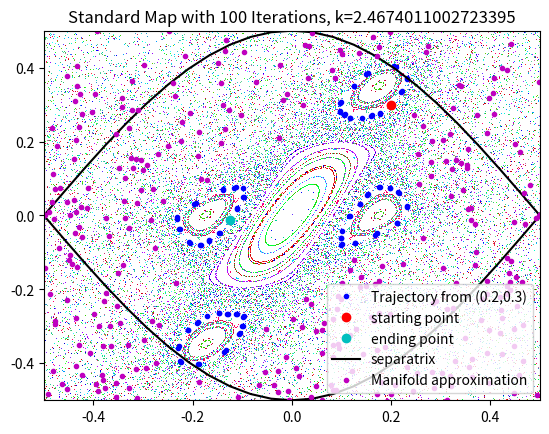

Write Python code to recreate this figure.
import numpy as np
import numpy.linalg as la
import matplotlib.pyplot as plt
import matplotlib.colors as mcolors
import random
import time

def driver():
    '''
    Function parameters to change:
    (x0, y0) - initial condition for a specific trajectory
    N - Number of iterations for each initial condition
    k - parameter
    num_points - the number of points in both x and y to plot as initial conditions to fill out the map
    manifold_appx_dist - how far from the fixed point along the eigenvectors to begin iterating to approximate the manifolds
    '''
    x0 = .2
    y0 = .3
    N = 100
    k = (np.pi/2)**2
    num_points = 25
    manifold_appx_dist = 1e-10

    # plots a single trajectory in the standard map starting from (x0, y0)
    # plot_trajectory(x0, y0, N, k, '.') 
 
    # plots general picture of entire map, optionally plots separatrix, manifold approximation, and a particular intial value
    # see function def for details
    plot_map(N, k, num_points, x0, y0, manifold_appx_dist, init_val_on = True, sep_on = True, manifold_on = True, point_type = ',', a = 0.5, b = 0.5)

def plot_map(N, k, num_points, x_init, y_init, manifold_appx_dist, init_val_on = False, sep_on = False, manifold_on = False, point_type = ',', a = 0.5, b = 0.5):
    '''
    Plots num_points^2 intial conditions to get a general picture of the behavior of the standard map.
    Also plots the following (though these can be turned on or off with the boolean inputs):
    - plots a paticular trajectory with (x_init, y_init) initial condition
    - plots the separatrix of the (0,0) resonance/fixed point
    - approximation of the manifolds (the approximation is bad for large k but still interesting)
    Input:
    - N - number of iterations for each initial point
    - k - parameter
    - num_points - number of x and y values to use as initial conditions. Total of num_points^2 initial conditions fill out the map
    - x_init, y_init - starting x and y value of specific initial condition
    - manifold_appx_dist - how far from the fixed point along the eigenvectors to begin iterating to approximate the manifolds
    - init_val_on, sep_on, manifold_on - booleans turn the initial value, separatrix, and manifold plots on or off, default is off
    - point_type - point style to plot the main map with
    - a - x value max of plot
    - b - y value max of plot
    Output: plot of standard map
    '''

    x0 = np.linspace(-a, a, num_points)
    y0 = np.linspace(-b, b, num_points)
    if manifold_on:
        eigvals, eigvecs = Df_eigs(k, -0.5)
        eigvecs[:, 0] = normalize(eigvecs[:, 0])
        eigvecs[:, 1] = normalize(eigvecs[:, 1])
    if sep_on:
        y_separatrix = (1/np.pi)*np.sqrt(k/2 + (k/2)*np.cos(2*np.pi*x0))
        # y_separatrix_2 = .5*np.sqrt(1 + (k/(np.pi))**2 + ((k/(np.pi))**2)*np.cos(4*np.pi*x0))
    random.seed(3) # for colors
    plt.figure()    

    colors = ['#CC3366','#FF0066','#CC6699','#CC00FF','#9933FF','#9900FF','#00FFCC','#00FF33','#33CC00','#00CC99','#33CC99','#33FFFF','#33CCCC','#3399CC','#0000CC','#0099FF','#6633FF','#66CC99','#33CC66','#66CC00','#33FF33','#FF3333','#CC0033','#0000FF','#00CCFF','#CC0000']
    for i in range(num_points):
        for j in range(num_points):
            x_traj, y_traj = initial_condition_trajectory(x0[i], y0[j], k, N)
            plt.plot(x_traj,y_traj, point_type, color = random.choice(colors))
    c1 = 'blue'
    c2 = 'blue'
    if manifold_on:
        origin = np.array([[-.5, -.5], [0, 0]])
        if eigvals[0] > 1:
            c1 = 'red'
        if eigvals[1] > 1:
            c2 = 'red'
        # plt.quiver(*origin, eigvecs[:, 0], eigvecs[:, 1], color=[c1, c2], scale=12) # plots eigenvectors
    if init_val_on:
        x_traj, y_traj = initial_condition_trajectory(x_init, y_init, k, N)
        lbl = 'Trajectory from ('+str(x_init)+','+str(y_init)+')'
        plt.plot(x_traj,y_traj,'.', color = 'b', label = lbl)
        plt.plot(x_traj[0],y_traj[0], 'ro', label = 'starting point')
        plt.plot(x_traj[N-1],y_traj[N-1], 'co', label = 'ending point')
    if sep_on:
        plt.plot(x0, y_separatrix, 'k,-', label='separatrix')
        plt.plot(x0, -y_separatrix, 'k,-')
        # plt.plot(x0, y_separatrix_2, 'k,-', label='secondary separatrix')
        # plt.plot(x0, -y_separatrix_2+1, 'k,-')
    if manifold_on:
        x_man, y_man = iter_manifold(eigvecs, 0, 0.5, 0, manifold_appx_dist)
        x_traj, y_traj = initial_condition_trajectory(x_man, y_man, k, 5*N)
        lbl = 'Manifold approximation'
        plt.plot(x_traj,y_traj,'m.', label = lbl)
        x_man, y_man = iter_manifold(eigvecs, 1, 0.5, 0, manifold_appx_dist)
        x_traj, y_traj = initial_condition_trajectory(x_man, y_man, k, 5*N)
        plt.plot(x_traj,y_traj,'m.')
    plt.xlim(-a, a)
    plt.ylim(-b, b)
    plt.title('Standard Map with '+str(N)+' Iterations, k='+str(k))
    plt.legend(loc='lower right')
    plt.show()

def plot_trajectory(x0, y0, N, k, point_type = '.'):
    '''
    Plots a single trajectory in the standard map starting from (x0, y0)
    Input:
    - (x0, y0) - intial condition
    - N - number of iterations for each initial point
    - k - parameter
    - point_type - type of point used for plot
    Output: Plot of single trajectory
    '''
    x_traj, y_traj = initial_condition_trajectory(x0, y0, k, N)
    plt.figure()    
    plt.plot(x_traj,y_traj,'b'+point_type, label= 'trajectory')
    lbl = 'start ('+str(x0)+','+str(y0)+')'
    plt.plot(x_traj[0],y_traj[0], 'ro', label = lbl)
    plt.plot(x_traj[N-1],y_traj[N-1], 'co', label = 'ending point')
    
    plt.xlim(-0.5, 0.5)
    plt.ylim(-0.5, 0.5)
    plt.legend()
    plt.title('Standard Map with '+str(N)+' Iterations, k='+str(k))
    plt.show()   

def mod1(x):
    # mods the x value to make the map correctly periodic (built in mod does not work)
    x_mod1 = x - np.floor(x+.5) 
    return x_mod1

def chirikov(x, y, k):
    # One iteration of Chirikov's standard map with parameter k
    # note: x is generally p, y is generally q for Hamiltonian
    y_prime = y - (k/(2*np.pi))*np.sin(2*np.pi*x)
    x_prime = mod1(x + y_prime)
    
    return x_prime, y_prime

def initial_condition_trajectory(x0, y0, k, N):
    # find the trajectory of intial condition (x0, y0)
    ''' 
    Input: x0 - intial x, y0 - initial y, k - parameter, N - number of iterations 
    Output: first N points (x and y values) of the trajectory starting at (x0, y0)
    '''
    x_traj = np.zeros(N)
    y_traj = np.zeros(N)
    x_traj[0], y_traj[0] = x0, y0
    for j in range(1,N):
        x_traj[j], y_traj[j] = chirikov(x_traj[j-1], y_traj[j-1], k)

    return x_traj, y_traj

def iter_manifold(norm_eigvecs, vec_col, x0, y0, L = 1e-10):
    # go in direction of stable and unstable eigenvector from saddle point
    '''
    Input:
    - norm_eigvecs - normalized eigenvectors (2x2 matrix with columns as eigenvectors) at the fixed point
    - vec_col - which column (eigenvector) of norm_eigvector to use
    - (x0, y0) - saddle point
    - L - distance along eigenvector to iterate from (x0, y0)
    Output:
    - point distance L away from saddle point along eigenvector
    '''
    v1 = norm_eigvecs[0,vec_col]
    v2 = norm_eigvecs[1,vec_col]
    x_prime = x0 + L*v1
    y_prime = y0 + L*v2
    return x_prime, y_prime

def Df_eigs(k, x0):
    '''
    Finds eigenvalues and eigenvectors of Df, the jacobian of the standard map at an intial condition x0
    Input:
    - k - parameter
    - x0 - x value of point to evaluate eigenpairs at (y-value has no effect in this case)
    Output:
    - eigenvalue vector, length 2
    - eigenvectors, 2x2 matrix with the jth column being the eigenvector corresponding to the jth entry of the eigenvalue vector. 2x2 in this case
    '''

    kcos = k*np.cos(2*np.pi*x0)
    Df = np.zeros((2,2))
    Df[0,0] = 1-kcos
    Df[0,1] = 1
    Df[1,0] = -kcos
    Df[1,1] = 1
    # tr = 2 - kcos # Trace: not used in this but can give some analytical information, so I left it in
    
    '''
    Eigenvalues calculated more analytically - probably would be better than built in eig but for 2x2 shouldn't really matter.
    I would probably use these to then find the eigenvectors if I continued working on this code
    tr = 2 - kcos
    discrim = np.sqrt(tr**2 - 4)
    eigvals = [(tr - discrim)/2, (tr + discrim)/2]
    '''

    return la.eig(Df)

def normalize(v):
    '''
    normalizes a vector
    - should account for zero vector, could almost certainly be done better, but should be sufficient for this use at least
    '''
    norm = la.norm(v)
    if norm < 1e-16: 
       return v
    return v / norm

driver()

